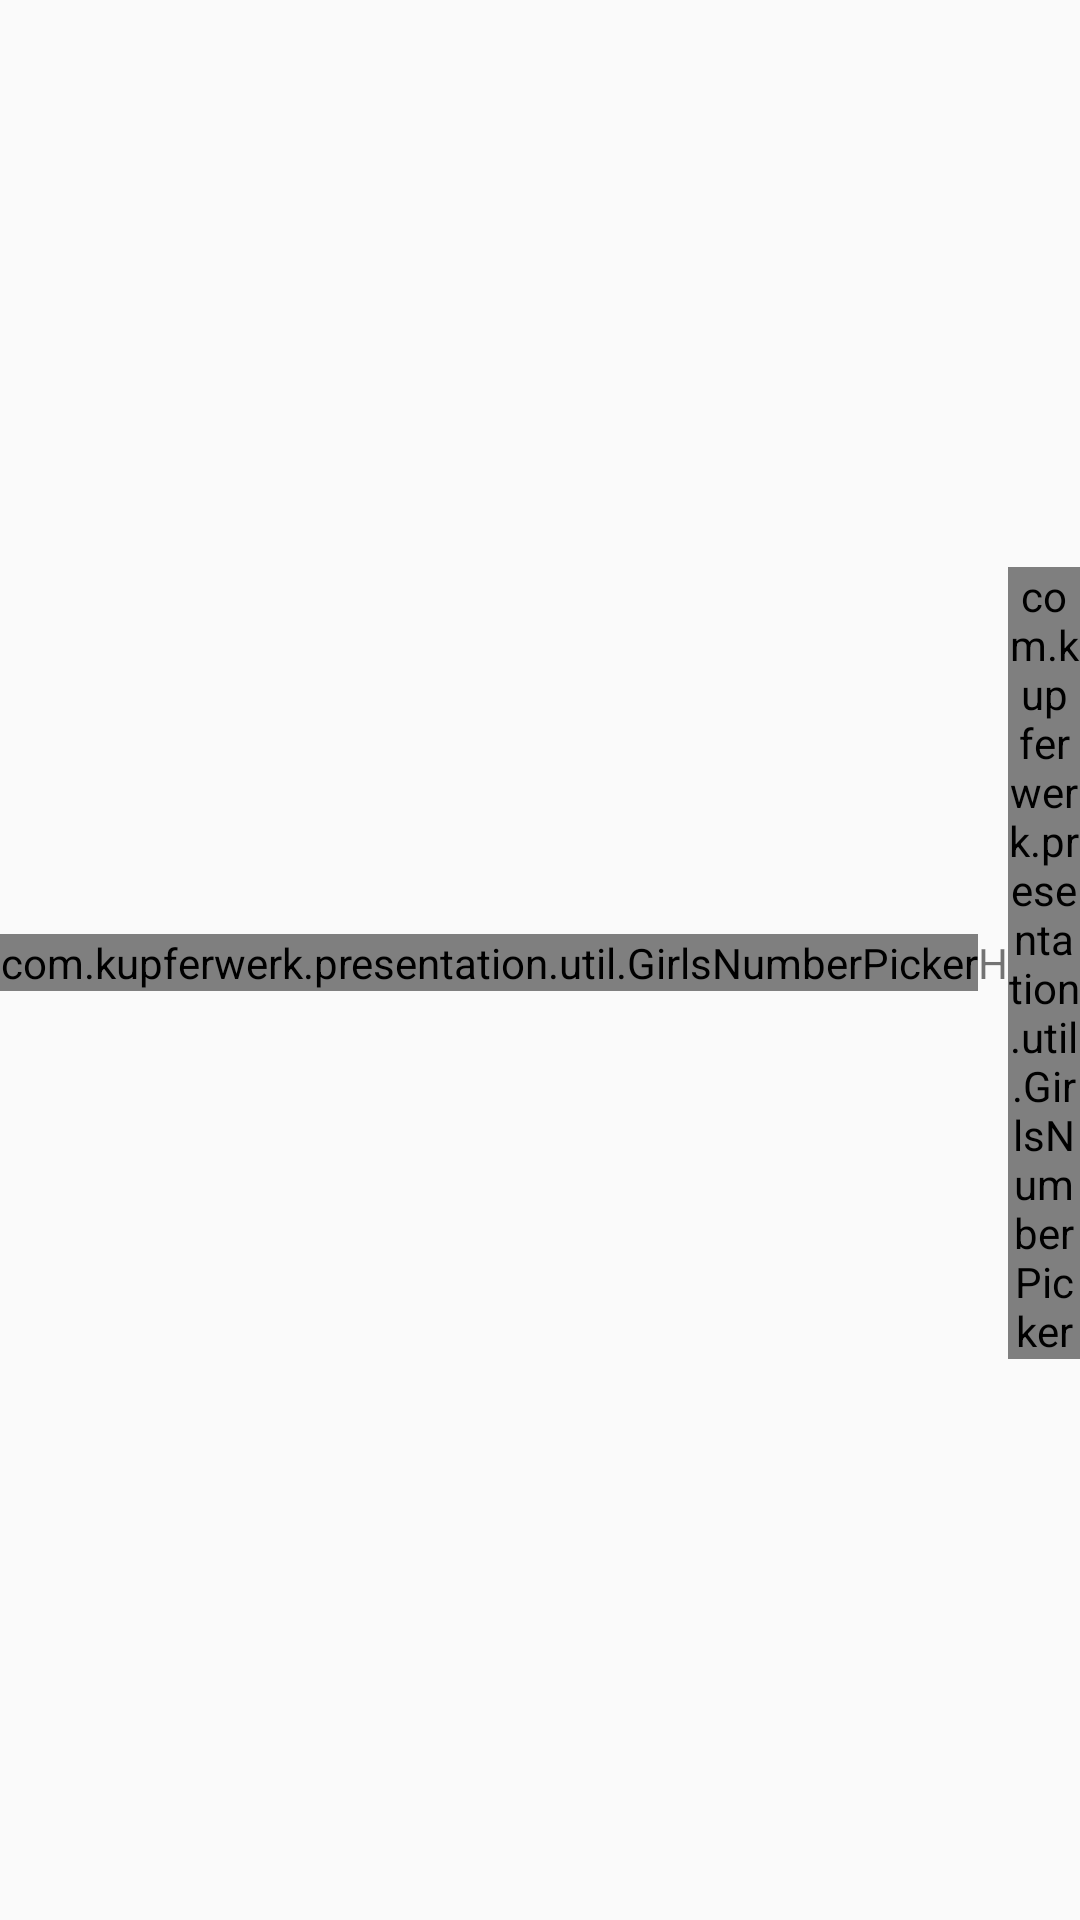

Produce the Android XML layout that renders to this screen, including the resource entries it uses.
<!-- AndroidManifest.xml: application theme AppTheme -->
<!-- res/layout/performed_workout_time.xml -->
<?xml version="1.0" encoding="utf-8"?>
<LinearLayout xmlns:android="http://schemas.android.com/apk/res/android"
   android:layout_width="wrap_content"
   android:layout_height="wrap_content"
   android:layout_gravity="center"
   android:orientation="vertical">

   <ListView
      android:id="@+id/exercise_list"
      android:layout_width="wrap_content"
      android:layout_height="wrap_content"
      android:layout_marginEnd="8dp"
      android:layout_marginStart="8dp"
      android:layout_marginTop="2dp" />

   <LinearLayout xmlns:android="http://schemas.android.com/apk/res/android"
      android:layout_width="wrap_content"
      android:layout_height="wrap_content"
      android:layout_gravity="center"
      android:gravity="center"
      android:orientation="horizontal">

      <com.kupferwerk.presentation.util.GirlsNumberPicker
         android:id="@+id/numberPickerH"
         max="24"
         android:layout_width="wrap_content"
         android:layout_height="wrap_content"
         android:theme="@style/DefaultNumberPickerTheme" />

      <TextView
         android:layout_width="wrap_content"
         android:layout_height="wrap_content"
         android:layout_gravity="center"
         android:text="@string/hours_abr" />

      <com.kupferwerk.presentation.util.GirlsNumberPicker
         android:id="@+id/numberPickerM"
         max="59"
         android:layout_width="wrap_content"
         android:layout_height="wrap_content"
         android:theme="@style/DefaultNumberPickerTheme" />

      <TextView
         android:layout_width="wrap_content"
         android:layout_height="wrap_content"
         android:layout_gravity="center"
         android:text="@string/minutes_abr" />

      <com.kupferwerk.presentation.util.GirlsNumberPicker
         android:id="@+id/numberPickerS"
         max="59"
         android:layout_width="wrap_content"
         android:layout_height="wrap_content"
         android:theme="@style/DefaultNumberPickerTheme" />

      <TextView
         android:layout_width="wrap_content"
         android:layout_height="wrap_content"
         android:layout_gravity="center"
         android:text="@string/seconds_abr" />
   </LinearLayout>
</LinearLayout>
<!-- resources referenced by this layout -->
<resources>
  <string name="hours_abr">H</string>
  <string name="minutes_abr">M</string>
  <string name="seconds_abr">S</string>
  <style name="DefaultNumberPickerTheme" parent="AppTheme">
        <item name="colorControlNormal">@color/colorAccent</item>
     </style>
  <style name="AppTheme" parent="Theme.AppCompat.Light.NoActionBar">
        
        <item name="colorPrimary">@color/colorPrimary</item>
        <item name="colorPrimaryDark">@color/colorPrimaryDark</item>
        <item name="colorAccent">@color/colorAccent</item>
     </style>
  <color name="colorAccent">@color/california</color>
  <color name="colorPrimary">@color/pomegranate</color>
  <color name="colorPrimaryDark">@color/pomegranate_dark</color>
  <color name="california">#fd980a</color>
  <color name="pomegranate">#fc3f1c</color>
  <color name="pomegranate_dark">#de3315</color>
</resources>
